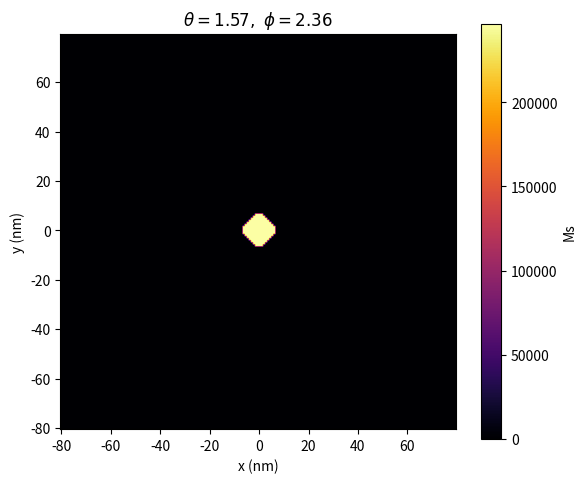
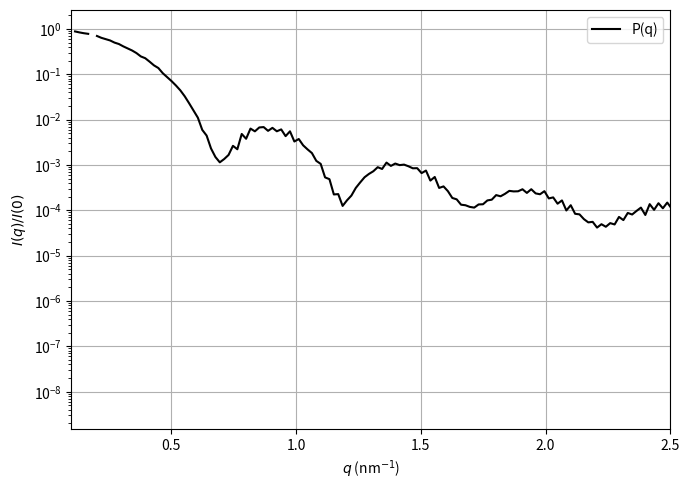

Here is the Python script that generated these plots, in order:
#!/usr/bin/env python
# coding: utf-8
"""
Form factor P(q) of a superball from numerical FFT.

A superball is defined by:

    |x/D|^(2p) + |y/D|^(2p) + |z/D|^(2p) <= 1

    p = 1    -> sphere
    p = 1.5  -> rounded cube
    p -> inf -> cube

The form factor is computed by FFT of the shape on a regular 3D grid and
radial binning of |FFT|^2. The result is plotted vs the dimensionless q*D.

Built on numpy + scipy. No micromagnetic solver required.
"""

import time
import numpy as np
import matplotlib.pyplot as plt
from scipy.special import gamma
from scipy.stats import binned_statistic
from scipy.integrate import simpson
from tqdm import tqdm


# ----------------------------------------------------------------------
# Physical and numerical parameters
# ----------------------------------------------------------------------
muB = 9.274009994e-24       # J/T (only used to fix Ms, not for P(q))
NA = 6.022e23
rho = 5170                  # kg/m^3
MW = 234.15                 # g/mol
Ms = 2 * muB * NA * rho * 1000 / MW

n0 = 0.838e-9               # real-space grid spacing (m)
dist = 10 * n0              # minimum gap between superballs (m)
Rsph = 14 * n0              # superball "radius" (m)
dNP = Rsph + dist           # nominal particle size (m)
a = 1                       # particles per dimension
d = a * dNP

p = 1.5                     # superball exponent (p=1 sphere, p->inf cube)
theta = np.pi / 2           # rotation around y (rad)
phi = 3 * np.pi / 4         # rotation around z (rad)

pad_factor = 1              # zero-padding factor for the FFT
bins = 300                  # number of radial bins

# Simulation box: 6 * d plus a margin
L = 6 * d + 2 * dNP

# Reproducibility (optional)
np.random.seed(42)


# ----------------------------------------------------------------------
# 3D grid
# ----------------------------------------------------------------------
Nx = int(np.ceil(L / n0))
x = np.linspace(-L / 2, L / 2, Nx, endpoint=False, dtype=np.float32)
y = x.copy()
z = x.copy()
X, Y, Z = np.meshgrid(x, y, z, indexing='ij')


# ----------------------------------------------------------------------
# Superball shape (rotated)
# ----------------------------------------------------------------------
def superball_rotated(x, y, z, theta=np.pi / 3, phi=np.pi / 6, p=p):
    """
    Return Ms inside a rotated superball centered at the origin, 0 outside.

    Parameters
    ----------
    x, y, z : ndarray
        Coordinates (m).
    theta : float
        Rotation around y (rad).
    phi : float
        Rotation around z (rad).
    p : float
        Superball exponent (p=1 sphere, p->inf cube).
    """
    Rz = np.array([
        [ np.cos(phi), -np.sin(phi), 0],
        [ np.sin(phi),  np.cos(phi), 0],
        [           0,            0, 1],
    ], dtype=np.float32)
    Ry = np.array([
        [ np.cos(theta), 0, np.sin(theta)],
        [             0, 1,             0],
        [-np.sin(theta), 0, np.cos(theta)],
    ], dtype=np.float32)
    R = Ry @ Rz

    coords = np.stack((x, y, z), axis=-1)
    coords_rot = coords @ R.T
    xr, yr, zr = coords_rot[..., 0], coords_rot[..., 1], coords_rot[..., 2]

    scale = (dNP - dist) / 2.0
    x_rel = xr / scale
    y_rel = yr / scale
    z_rel = zr / scale

    inside = (
        np.abs(x_rel) ** (2 * p)
        + np.abs(y_rel) ** (2 * p)
        + np.abs(z_rel) ** (2 * p)
    ) <= 1

    return np.where(inside, Ms, 0).astype(np.float32)


# ----------------------------------------------------------------------
# Build the shape on the grid
# ----------------------------------------------------------------------
start = time.time()
magnitude = superball_rotated(X, Y, Z, theta=theta, phi=phi, p=p)
del X, Y, Z
print(f"Time to build the shape: {time.time() - start:.2f} s")

# Only the z-component is non-zero: the shape is a scalar field
m_z = magnitude.astype(np.float32)
del magnitude


# ----------------------------------------------------------------------
# Zero-padding for higher FFT resolution
# ----------------------------------------------------------------------
pad = Nx * (pad_factor - 1) // 2
pad_width = ((pad, pad),) * 3
m_z_padded = np.pad(m_z, pad_width, mode='constant', constant_values=0)
m_z_padded = m_z_padded.astype(np.float32)


# ----------------------------------------------------------------------
# 2D visualization of the central plane
# ----------------------------------------------------------------------
nonzero_counts = [np.count_nonzero(m_z_padded[:, :, i]) for i in range(m_z_padded.shape[2])]
z_index = int(np.argmax(nonzero_counts))
central_slice = m_z_padded[:, :, z_index]

extent_nm = [x.min() * 1e9, x.max() * 1e9, y.min() * 1e9, y.max() * 1e9]

fig, ax = plt.subplots(figsize=(6, 5))
im = ax.imshow(central_slice.T, origin='lower', cmap='inferno', extent=extent_nm)
fig.colorbar(im, ax=ax, label='Ms')
ax.set_xlabel('x (nm)')
ax.set_ylabel('y (nm)')
ax.set_title(rf'$\theta={theta:.2f},\ \phi={phi:.2f}$')
plt.tight_layout()
plt.show()

del central_slice, extent_nm


# ----------------------------------------------------------------------
# 3D FFT and radial binning
# ----------------------------------------------------------------------
start = time.time()
fft_mz = np.fft.fftshift(np.fft.fftn(m_z_padded)).astype(np.complex64)
psd = (np.abs(fft_mz) ** 2).astype(np.float32)
del fft_mz
print(f"Time for 3D FFT: {time.time() - start:.2f} s")

N_pad = m_z_padded.shape[0]

# Take the kx = 0 plane
psd_2D = psd[N_pad // 2, :, :].copy()
del psd, m_z

ky = np.fft.fftshift(np.fft.fftfreq(N_pad, d=n0)) * 2 * np.pi
kz = ky.copy()
KY_2D, KZ_2D = np.meshgrid(ky, kz, indexing='ij')

k_radial = np.sqrt(KY_2D ** 2 + KZ_2D ** 2).ravel()
psd_flat = psd_2D.ravel()

# Radial average to get P(q)
I_mean, bin_edges, _ = binned_statistic(
    k_radial, psd_flat, statistic='mean', bins=bins
)
q_mean = 0.5 * (bin_edges[1:] + bin_edges[:-1])

# Normalize so that P(0) = 1
I_norm = I_mean / np.nanmax(I_mean)

del psd_flat, psd_2D, k_radial, m_z_padded


# ----------------------------------------------------------------------
# Plot P(q) vs qD
# ----------------------------------------------------------------------
fig, ax = plt.subplots(figsize=(7, 5))
ax.plot(q_mean * 1e-9, I_norm, color='black', label='P(q)')
ax.set_xlabel(r'$q$ (nm$^{-1}$)')
ax.set_ylabel(r'$I(q)/I(0)$')
ax.set_xlim(0.1, 2.5)
ax.set_yscale('log')
ax.grid(True)
ax.legend()
plt.tight_layout()
plt.show()
